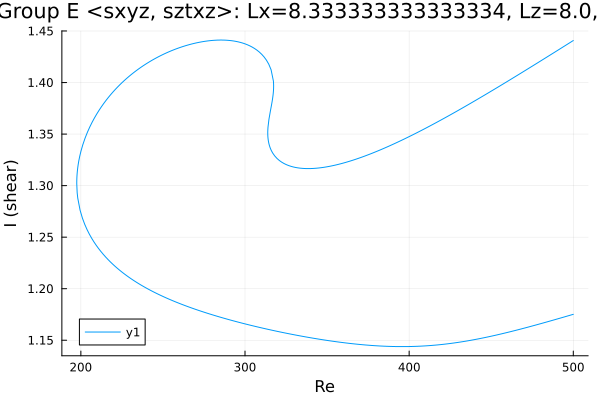

The file beside this chart, header and first rows:
Re, shear
500.0, 1.441
498.7, 1.439
497.3, 1.438
495.8, 1.437
494.4, 1.435
493, 1.434
491.6, 1.432
490.2, 1.431
488.8, 1.43
487.4, 1.428
485.9, 1.427
484.5, 1.425
483.1, 1.424
481.7, 1.423
480.3, 1.421
478.9, 1.42
477.5, 1.418
476, 1.417
474.6, 1.416
473.2, 1.414
471.8, 1.413
470.4, 1.411
469, 1.41
467.6, 1.409
466.1, 1.407
464.7, 1.406
463.3, 1.404
461.9, 1.403
460.5, 1.402
459.1, 1.4
457.7, 1.399
456.2, 1.398
454.8, 1.396
453.4, 1.395
452, 1.394
450.6, 1.392
449.2, 1.391
447.8, 1.39
446.3, 1.388
444.9, 1.387
443.5, 1.386
442.1, 1.384
440.7, 1.383
439.3, 1.382
437.9, 1.38
436.4, 1.379
435, 1.378
433.6, 1.376
432.2, 1.375
430.8, 1.374
429.4, 1.372
428, 1.371
426.5, 1.37
425.1, 1.369
423.7, 1.367
422.3, 1.366
420.9, 1.365
419.5, 1.364
418.1, 1.362
416.6, 1.361
... 533 more rows
